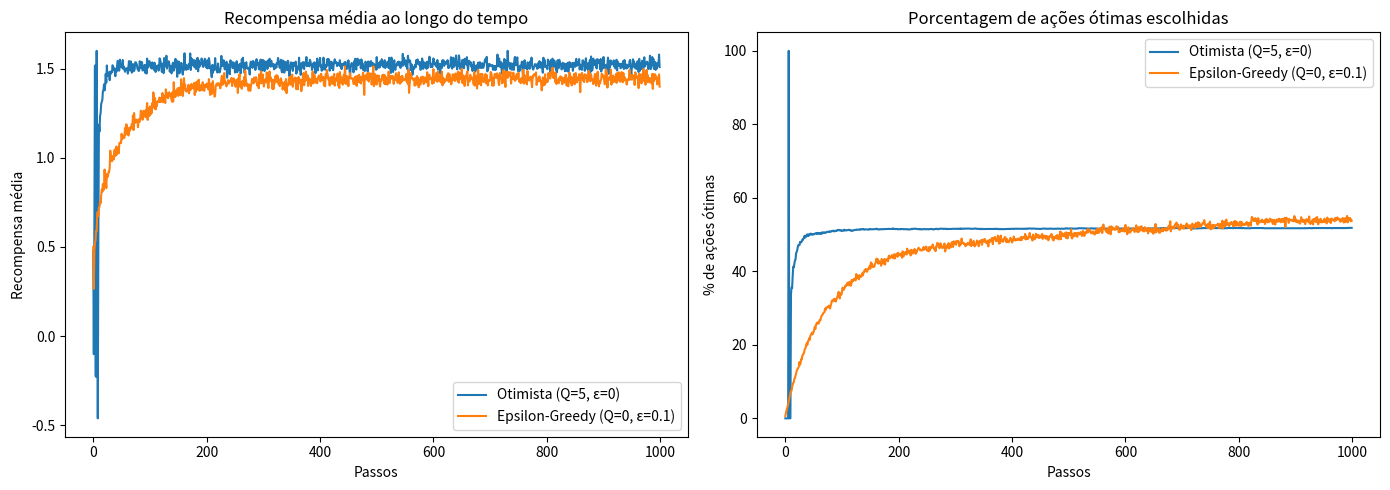

Generate this figure with matplotlib:
# Bibiliotecas importadas
import numpy as np
import matplotlib.pyplot as plt

# Configuração do ambiente simulado (Bandit de 10 braços)
np.random.seed(42)
k = 10
q_true = np.random.normal(0, 1, k)  # valores reais das ações

# Parâmetros de simulação
n_episodes = 2000  # número de execuções independentes
n_steps = 1000     # número de passos por execução

# Função para simular um agente
def simulate_agent(initial_q, epsilon, label):
    avg_rewards = np.zeros(n_steps)
    optimal_action_counts = np.zeros(n_steps)

    for episode in range(n_episodes):
        q_est = np.ones(k) * initial_q
        action_counts = np.zeros(k)

        rewards = []
        optimal_action = np.argmax(q_true)

        for step in range(n_steps):
            if np.random.rand() < epsilon:
                action = np.random.randint(k)
            else:
                action = np.argmax(q_est)

            reward = np.random.normal(q_true[action], 1)
            action_counts[action] += 1
            q_est[action] += (reward - q_est[action]) / action_counts[action]

            rewards.append(reward)
            if action == optimal_action:
                optimal_action_counts[step] += 1
            avg_rewards[step] += reward

    return avg_rewards / n_episodes, optimal_action_counts / n_episodes * 100

# Simulações
greedy_optimistic, optimal_optimistic = simulate_agent(initial_q=5.0, epsilon=0.0, label="Otimista")
epsilon_greedy, optimal_eps = simulate_agent(initial_q=0.0, epsilon=0.1, label="Epsilon-Greedy")

# Plot
plt.figure(figsize=(14, 5))

plt.subplot(1, 2, 1)
plt.plot(greedy_optimistic, label="Otimista (Q=5, ε=0)")
plt.plot(epsilon_greedy, label="Epsilon-Greedy (Q=0, ε=0.1)")
plt.xlabel("Passos")
plt.ylabel("Recompensa média")
plt.legend()
plt.title("Recompensa média ao longo do tempo")

plt.subplot(1, 2, 2)
plt.plot(optimal_optimistic, label="Otimista (Q=5, ε=0)")
plt.plot(optimal_eps, label="Epsilon-Greedy (Q=0, ε=0.1)")
plt.xlabel("Passos")
plt.ylabel("% de ações ótimas")
plt.legend()
plt.title("Porcentagem de ações ótimas escolhidas")

plt.tight_layout()
plt.show()
